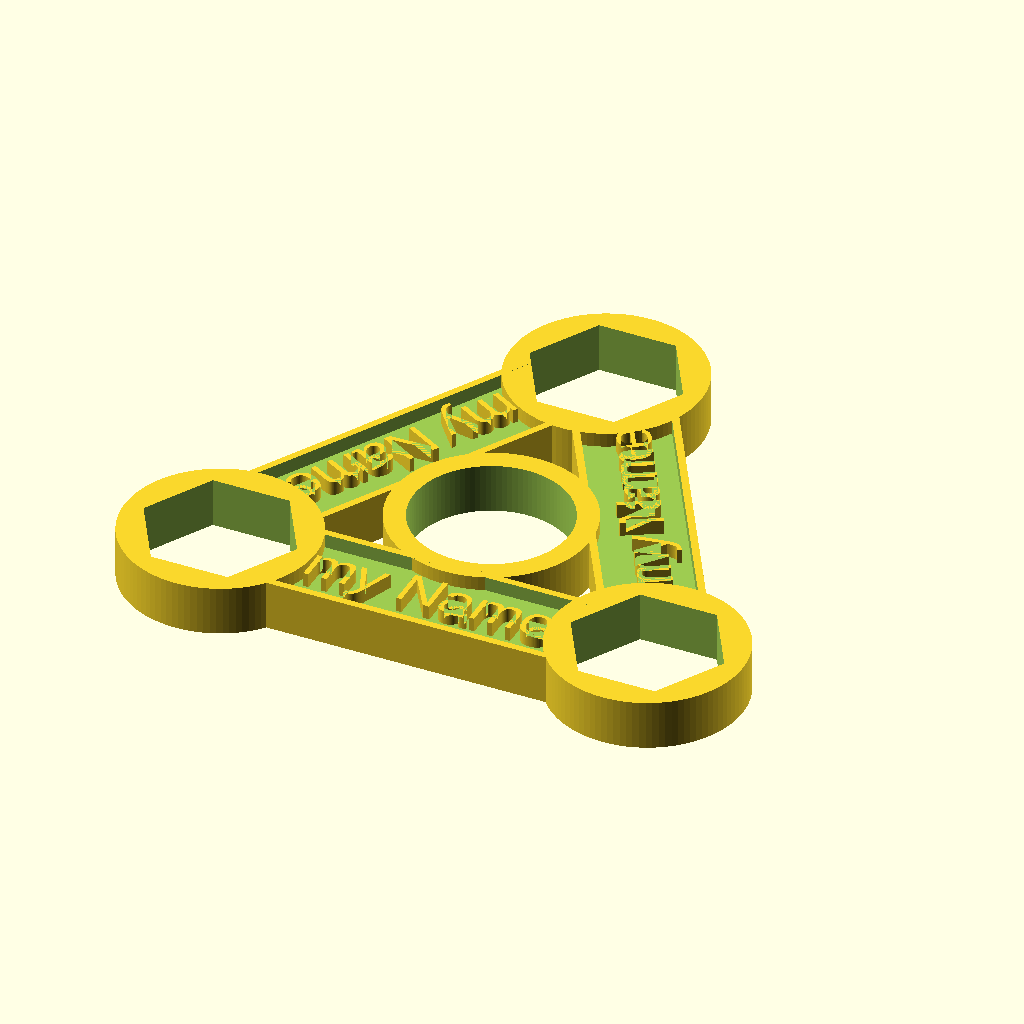
Cell 1: rendered with the file's own defaults.
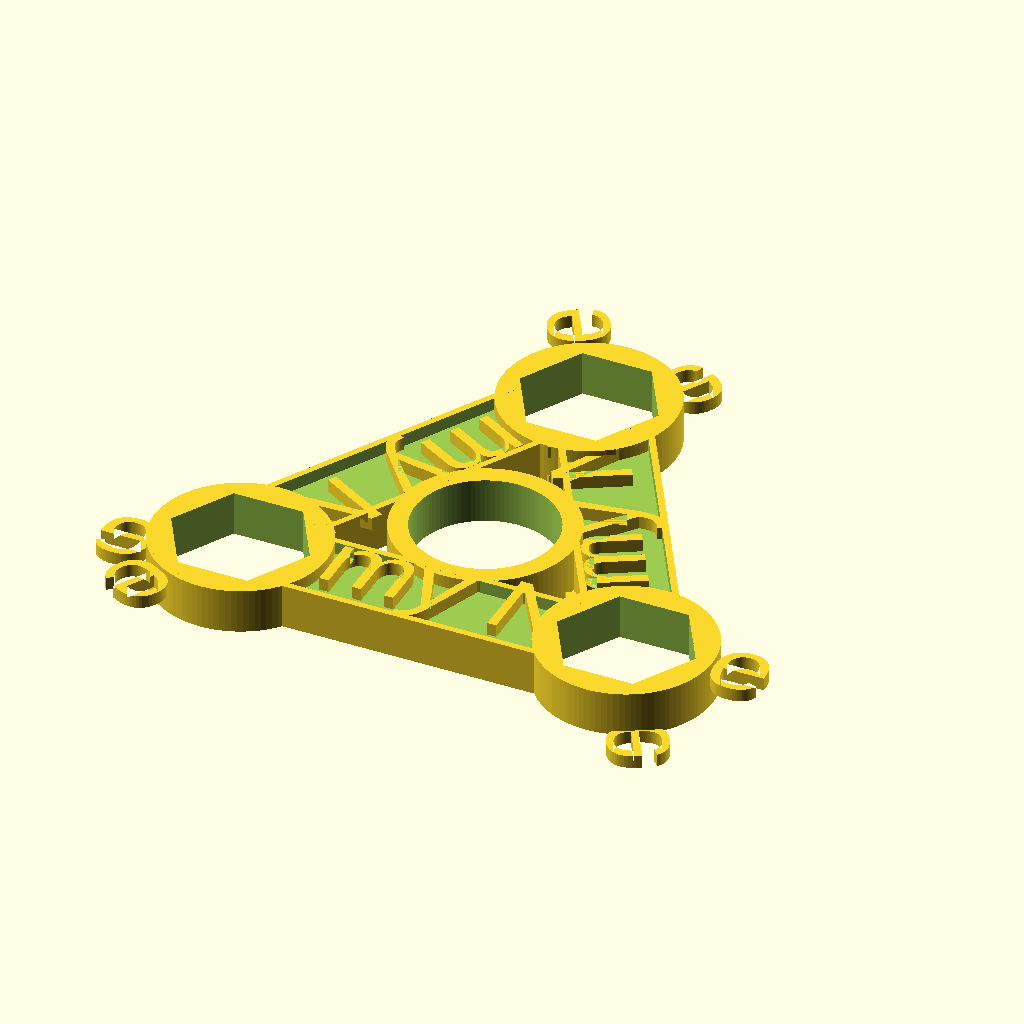
Cell 2: charactersize = 12 (everything else at default).
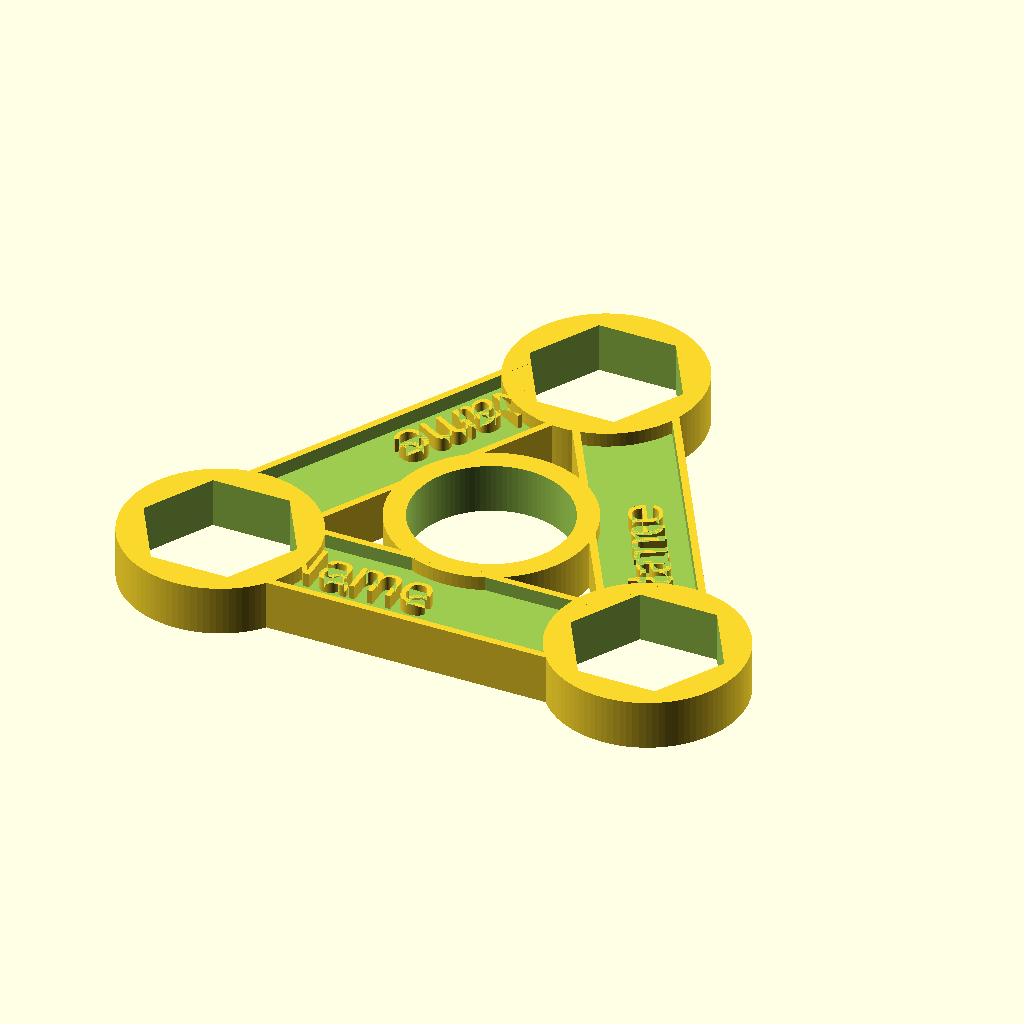
Cell 3 — left set to 34, the other parameters unchanged.
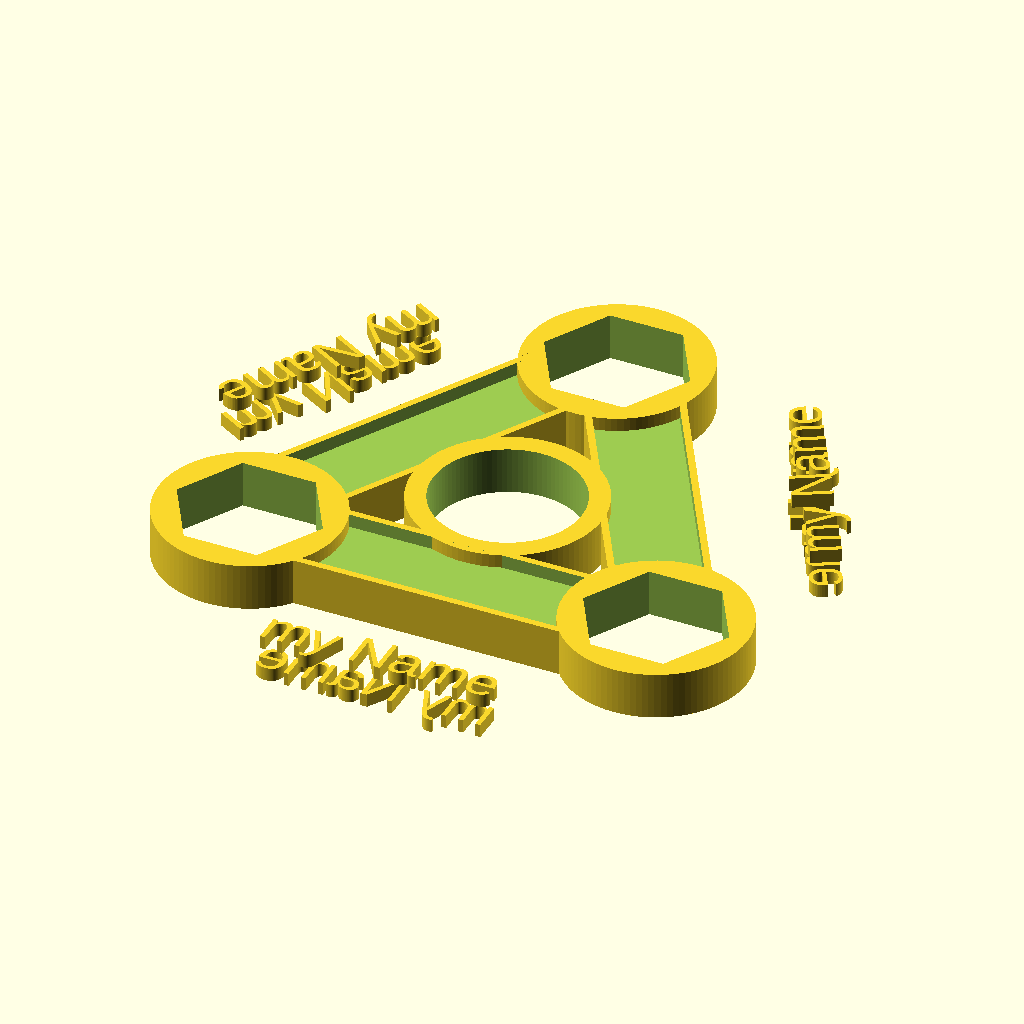
Cell 4 — lower set to 44, the other parameters unchanged.
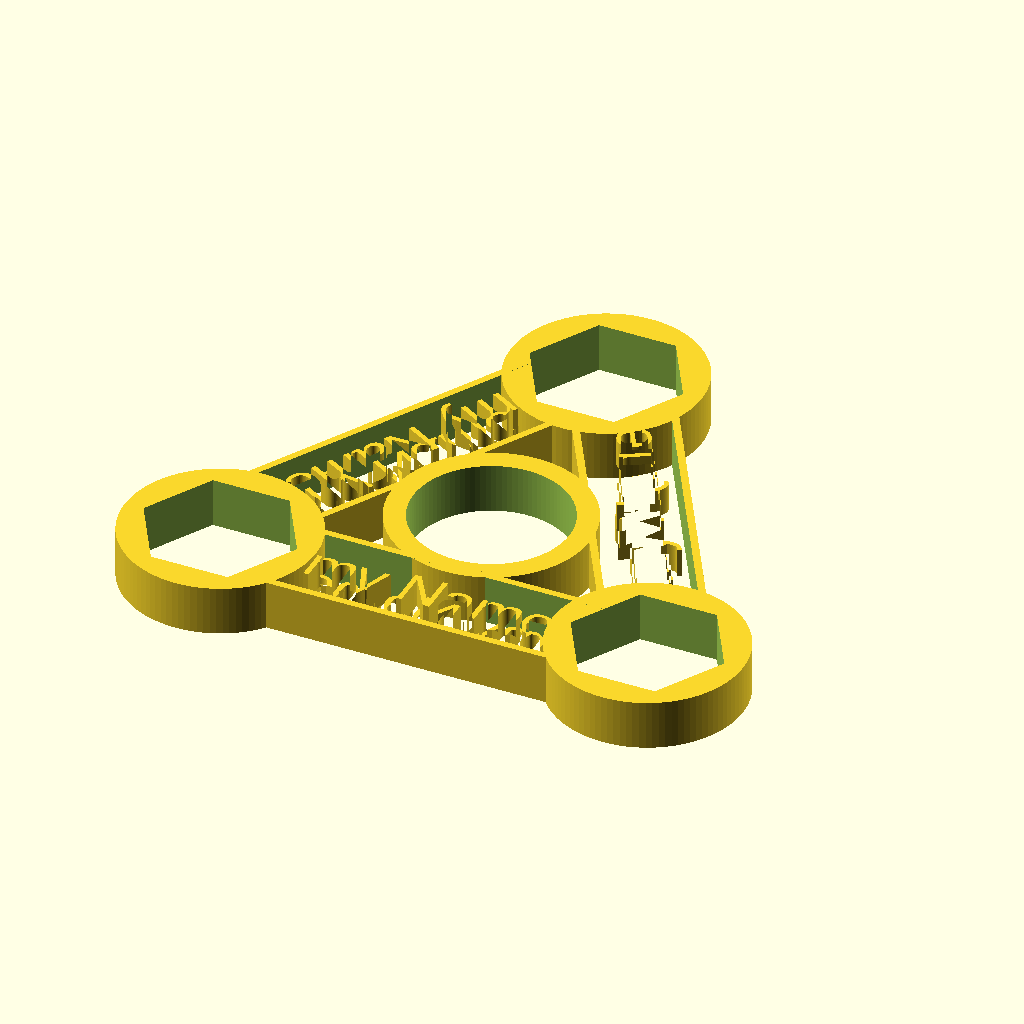
Cell 5: the same model with textheight = 4.
The same orthographic view direction (rotation 55°, 0°, 25°; colour scheme Cornfield) for every cell, with the view re-fitted per cell, so scale and position can differ between cells.
OpenSCAD source file inputs/thingiverse/files/thing-2476530/files/spinner-with-name.scad:
text="my Name";
charactersize=6;
font1 = "Liberation Sans"; // here you can select other font type
//font1 = "Carlito"; // here you can select other font type

// left lower corner of the text from the middle
left=17;
lower=22;
textheight=2; // should be lower than 3.5
$fn=100;

difference(){
  union(){
    translate([0,0,0])cylinder(r=14,h=7);
    for(i=[60:120:300]){
      rotate([0,0,i]){
        translate([0,-35,0]){
          cylinder(r=13.5,h=7);
        }
      }
      rotate([0,0,i+60]){
        difference(){
          translate([-28,-26,0]){
            cube([50,14,7]);
          }
          translate([-28,-25,-0.5]){
            cube([50,12,textheight+0.5]);
          }
          translate([-28,-25,7-textheight]){
            cube([50,12,textheight+0.5]);
          }
      }
     
    }
  }
  for(i=[0:120:240]){
    rotate([0,0,i]){
      translate([-left,-lower,7-textheight]){
        printtext(text,charactersize,textheight);
      }
    }
    rotate([0,180,i]){
      translate([-left,-lower,-textheight]){
        printtext(text,charactersize,textheight);
      }
    }
  }
  }
  translate([0,0,-1])cylinder(r=11,h=9);

  for(i=[60:120:300]){
      rotate([0,0,i]){
        translate([0,-35,-0.5]){
          $fn=6;
          cylinder(r=10.9,h=8);
        }
      }
    }
}
module printtext(mytext,mysize,myheight){
   linear_extrude(height = myheight) {
    text(mytext, font = font1, size = mysize, direction = "ltr",  spacing = 1 );
  }
}
Customizer parameters (derived from the source; name, type, default, range or options):
text: string, default "my Name"
charactersize: number, default 6
font1: string, default "Liberation Sans"
left: number, default 17
lower: number, default 22
textheight: number, default 2
